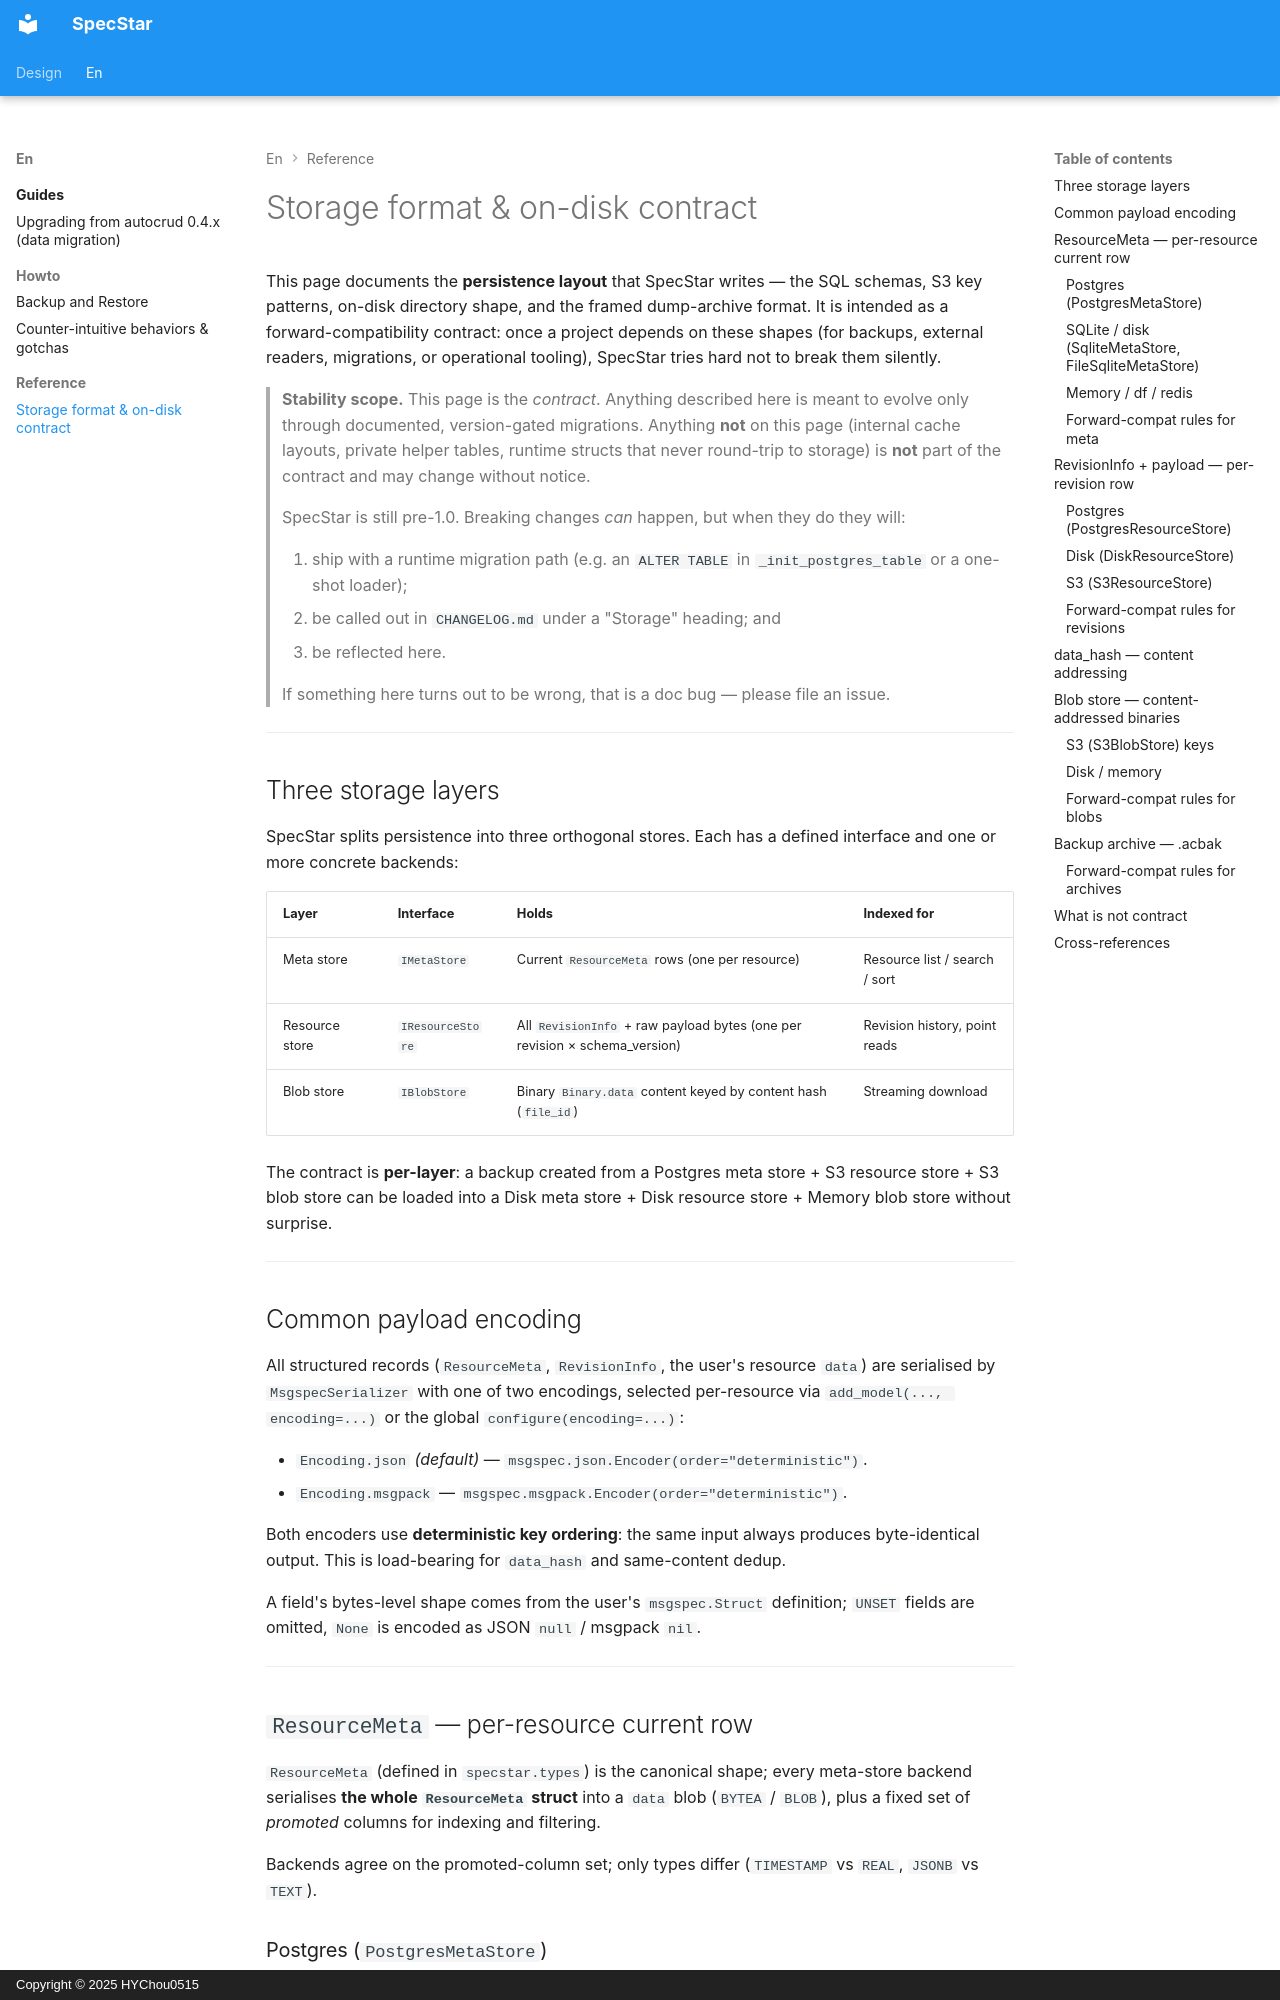

repository: HYChou0515/specstar · page: en/reference/storage-format/index.html · generator: mkdocs · copyright: Copyright © 2025 HYChou0515

# Storage format & on-disk contract

This page documents the **persistence layout** that SpecStar writes — the
SQL schemas, S3 key patterns, on-disk directory shape, and the framed
dump-archive format. It is intended as a forward-compatibility contract:
once a project depends on these shapes (for backups, external readers,
migrations, or operational tooling), SpecStar tries hard not to break
them silently.

> **Stability scope.** This page is the *contract*. Anything described
> here is meant to evolve only through documented, version-gated
> migrations. Anything **not** on this page (internal cache layouts,
> private helper tables, runtime structs that never round-trip to
> storage) is **not** part of the contract and may change without notice.
>
> SpecStar is still pre-1.0. Breaking changes *can* happen, but when
> they do they will:
>
> 1. ship with a runtime migration path (e.g. an `ALTER TABLE` in
>    `_init_postgres_table` or a one-shot loader);
> 2. be called out in `CHANGELOG.md` under a "Storage" heading; and
> 3. be reflected here.
>
> If something here turns out to be wrong, that is a doc bug — please
> file an issue.

---

## Three storage layers

SpecStar splits persistence into three orthogonal stores. Each has a
defined interface and one or more concrete backends:

| Layer | Interface | Holds | Indexed for |
|-------|-----------|-------|-------------|
| Meta store | `IMetaStore` | Current `ResourceMeta` rows (one per resource) | Resource list / search / sort |
| Resource store | `IResourceStore` | All `RevisionInfo` + raw payload bytes (one per revision × schema_version) | Revision history, point reads |
| Blob store | `IBlobStore` | Binary `Binary.data` content keyed by content hash (`file_id`) | Streaming download |

The contract is **per-layer**: a backup created from a Postgres meta
store + S3 resource store + S3 blob store can be loaded into a Disk
meta store + Disk resource store + Memory blob store without surprise.

---

## Common payload encoding

All structured records (`ResourceMeta`, `RevisionInfo`, the user's
resource `data`) are serialised by `MsgspecSerializer` with one of two
encodings, selected per-resource via `add_model(..., encoding=...)` or
the global `configure(encoding=...)`:

* `Encoding.json` *(default)* — `msgspec.json.Encoder(order="deterministic")`.
* `Encoding.msgpack` — `msgspec.msgpack.Encoder(order="deterministic")`.

Both encoders use **deterministic key ordering**: the same input always
produces byte-identical output. This is load-bearing for `data_hash`
and same-content dedup.

A field's bytes-level shape comes from the user's `msgspec.Struct`
definition; `UNSET` fields are omitted, `None` is encoded as JSON
`null` / msgpack `nil`.

---

## `ResourceMeta` — per-resource current row

`ResourceMeta` (defined in `specstar.types`) is the canonical shape;
every meta-store backend serialises **the whole `ResourceMeta` struct**
into a `data` blob (`BYTEA` / `BLOB`), plus a fixed set of *promoted*
columns for indexing and filtering.

Backends agree on the promoted-column set; only types differ
(`TIMESTAMP` vs `REAL`, `JSONB` vs `TEXT`).
